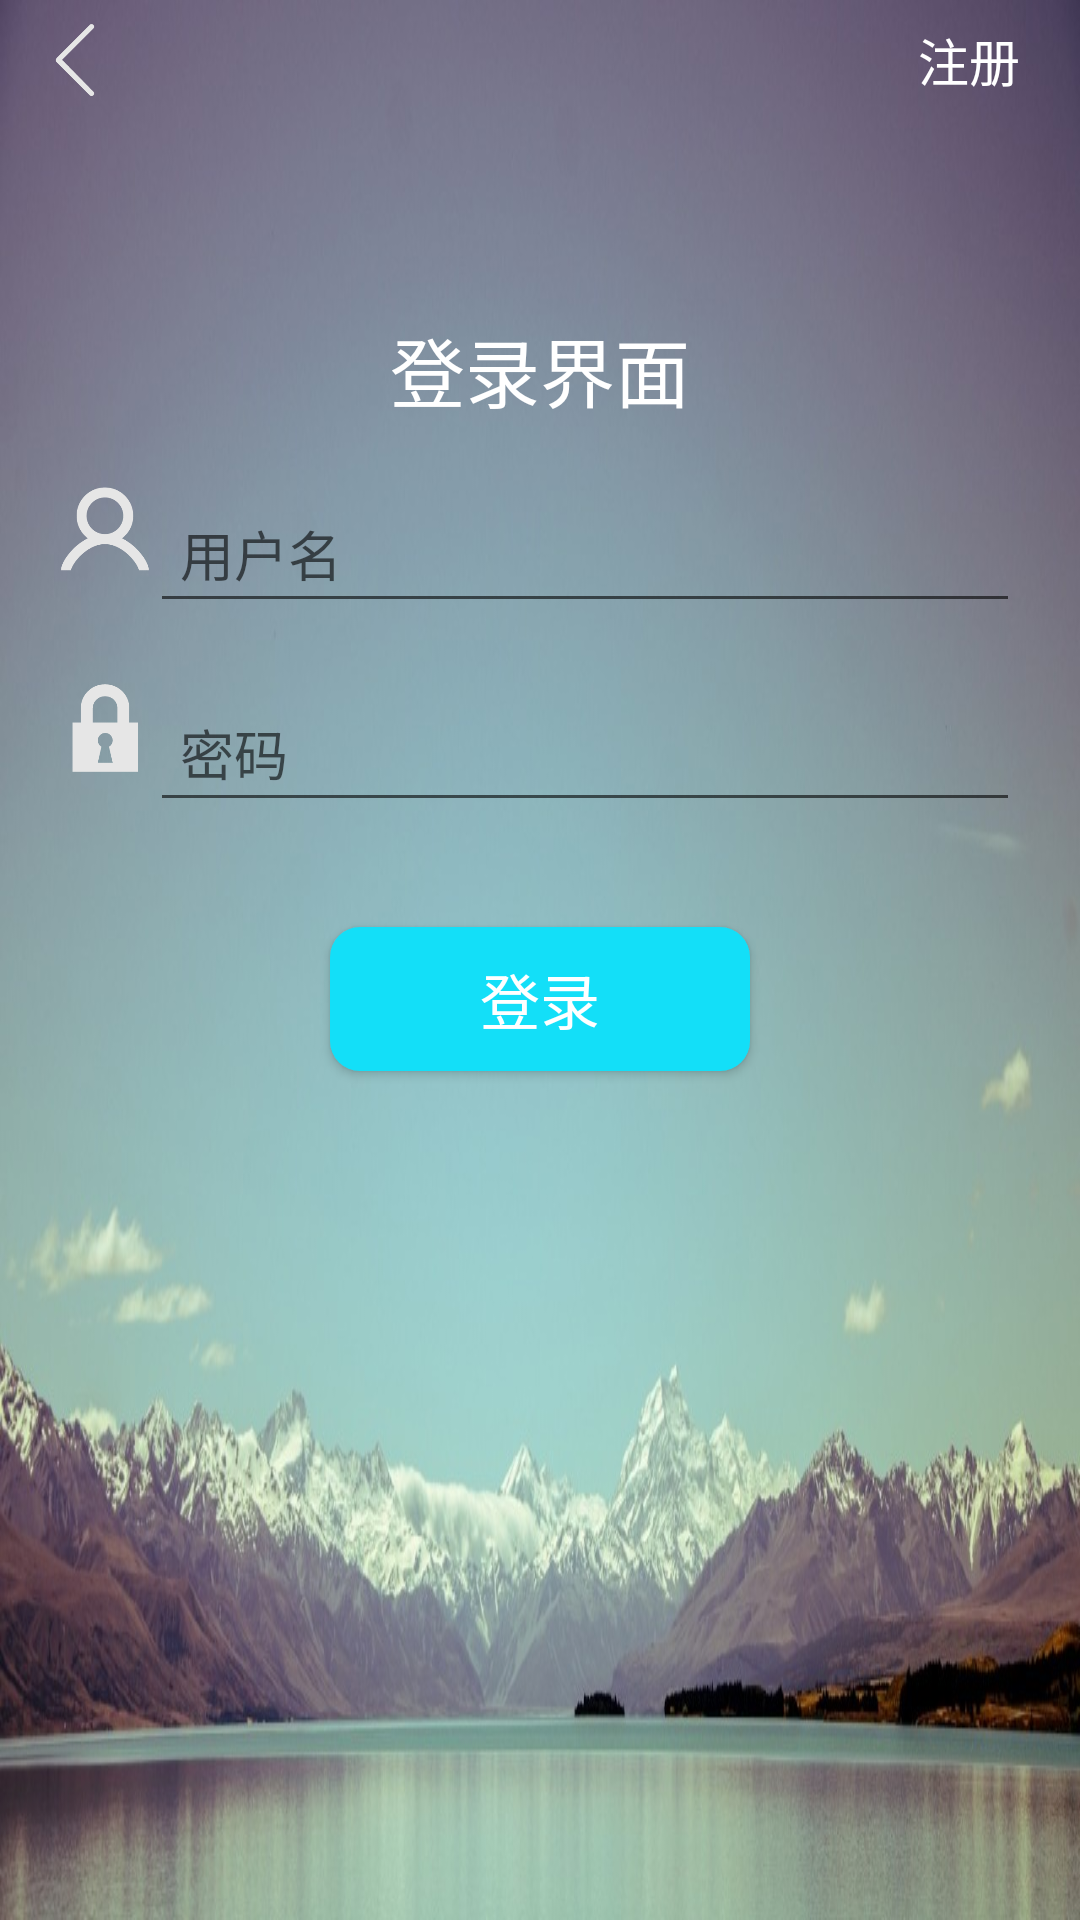

Write the Android layout XML for this screen, with the resource values it uses.
<!-- AndroidManifest.xml: application theme AppTheme -->
<!-- res/layout/activity_login.xml -->
<?xml version="1.0" encoding="utf-8"?>
<LinearLayout xmlns:android="http://schemas.android.com/apk/res/android"
    xmlns:tools="http://schemas.android.com/tools"
    android:id="@+id/activity_login"
    android:layout_width="match_parent"
    android:layout_height="match_parent"
    android:orientation="vertical"
    android:background="@mipmap/login_background"
    tools:context="com.example.administrator.pets.LoginActivity">
    <RelativeLayout
        android:layout_marginTop="5dp"
        android:layout_width="match_parent"
        android:layout_height="wrap_content">
        <ImageView
            android:id="@+id/fanhui"
            android:src="@mipmap/fanhui"
            android:layout_alignParentLeft="true"
            android:layout_centerVertical="true"
            android:layout_marginLeft="10dp"
            android:layout_width="30dp"
            android:layout_height="30dp" />
        <TextView
            android:id="@+id/btn_res"
            android:layout_centerVertical="true"
            android:layout_alignParentRight="true"
            android:layout_marginRight="20dp"
            android:textColor="@color/colorPrimary"
            android:textSize="17dp"
            android:text="注册"
            android:layout_width="wrap_content"
            android:layout_height="wrap_content" />
    </RelativeLayout>


    <LinearLayout
        android:layout_marginTop="70dp"
        android:orientation="vertical"
        android:layout_width="match_parent"
        android:layout_height="match_parent">
        <RelativeLayout
            android:layout_width="match_parent"
            android:layout_height="wrap_content">

            <TextView
                android:layout_centerHorizontal="true"
                android:text="登录界面"
                android:textSize="25dp"
                android:textColor="#fff"
                android:layout_width="wrap_content"
                android:layout_height="wrap_content" />
        </RelativeLayout>
        <RelativeLayout
            android:layout_marginRight="20dp"
            android:layout_marginLeft="20dp"
            android:layout_marginTop="20dp"
            android:layout_marginBottom="10dp"
            android:layout_width="match_parent"
            android:layout_height="wrap_content">

            <ImageView
                android:id="@+id/user_img"
                android:src="@mipmap/yonghu"
                android:layout_width="30dp"
                android:layout_height="30dp" />
            <EditText
                android:id="@+id/et_name"
                android:layout_toRightOf="@+id/user_img"
                android:hint="用户名"
                android:padding="10dp"
                android:singleLine="true"
                android:layout_width="match_parent"
                android:layout_height="wrap_content" />
        </RelativeLayout>
        <RelativeLayout
            android:layout_marginRight="20dp"
            android:layout_marginLeft="20dp"
            android:layout_marginTop="10dp"
            android:layout_marginBottom="10dp"
            android:layout_width="match_parent"
            android:layout_height="wrap_content">
            <ImageView
                android:id="@+id/password_img"
                android:src="@mipmap/mima"
                android:layout_width="30dp"
                android:layout_height="30dp" />
            <EditText
                android:id="@+id/et_password"
                android:layout_toRightOf="@+id/password_img"
                android:hint="密码"
                android:inputType="textPassword"
                android:padding="10dp"
                android:singleLine="true"
                android:layout_width="match_parent"
                android:layout_height="wrap_content" />
        </RelativeLayout>

        <Button
            android:id="@+id/btn_login"
            android:text="登录"
            android:textSize="20dp"
            android:textColor="@color/colorPrimary"
            android:layout_marginTop="25dp"
            android:background="@drawable/orange_selector"
            android:layout_gravity="center"
            android:layout_width="140dp"
            android:layout_height="wrap_content" />
        <ProgressBar
            android:id="@+id/progress"
            android:layout_width="wrap_content"
            android:layout_height="wrap_content"
            android:layout_gravity="center"
            android:layout_marginTop="8dp"
            android:visibility="invisible"
            />
    </LinearLayout>
</LinearLayout>
<!-- resources referenced by this layout -->
<resources>
  <color name="colorPrimary">#fff</color>
  <!-- drawable orange_selector (drawable) -->
  <?xml version="1.0" encoding="utf-8"?>
  <selector xmlns:android="http://schemas.android.com/apk/res/android">
      <item android:drawable="@drawable/gray_bg" android:state_pressed="true"></item>
      <item android:drawable="@drawable/orage"></item>
  </selector>
  <!-- mipmap fanhui: png bitmap (mipmap-xhdpi, 2448 bytes) -->
  <!-- mipmap login_background: jpg bitmap (mipmap-xhdpi, 96385 bytes) -->
  <!-- mipmap mima: png bitmap (mipmap-xhdpi, 3645 bytes) -->
  <!-- mipmap yonghu: png bitmap (mipmap-xhdpi, 5029 bytes) -->
  <style name="AppTheme" parent="Theme.AppCompat.Light.NoActionBar">
          
          <item name="colorPrimary">@color/colorPrimary</item>
          <item name="colorPrimaryDark">@color/colorPrimaryDark</item>
          <item name="colorAccent">@color/colorAccent</item>
      </style>
  <!-- drawable gray_bg (drawable) -->
  <?xml version="1.0" encoding="utf-8"?>
  <shape xmlns:android="http://schemas.android.com/apk/res/android">
      <corners android:radius="10dp"></corners>
      <solid android:color="@color/gray">gray</solid>
  </shape>
  <!-- drawable orage (drawable) -->
  <?xml version="1.0" encoding="utf-8"?>
  <shape xmlns:android="http://schemas.android.com/apk/res/android">
      <corners android:radius="10dp"></corners>
      <solid android:color="@color/blue"></solid>
  </shape>
  <color name="colorPrimaryDark">#303F9F</color>
  <color name="colorAccent">#FF4081</color>
  <color name="gray">#aeaeae</color>
  <color name="blue">#13DFF8</color>
</resources>
